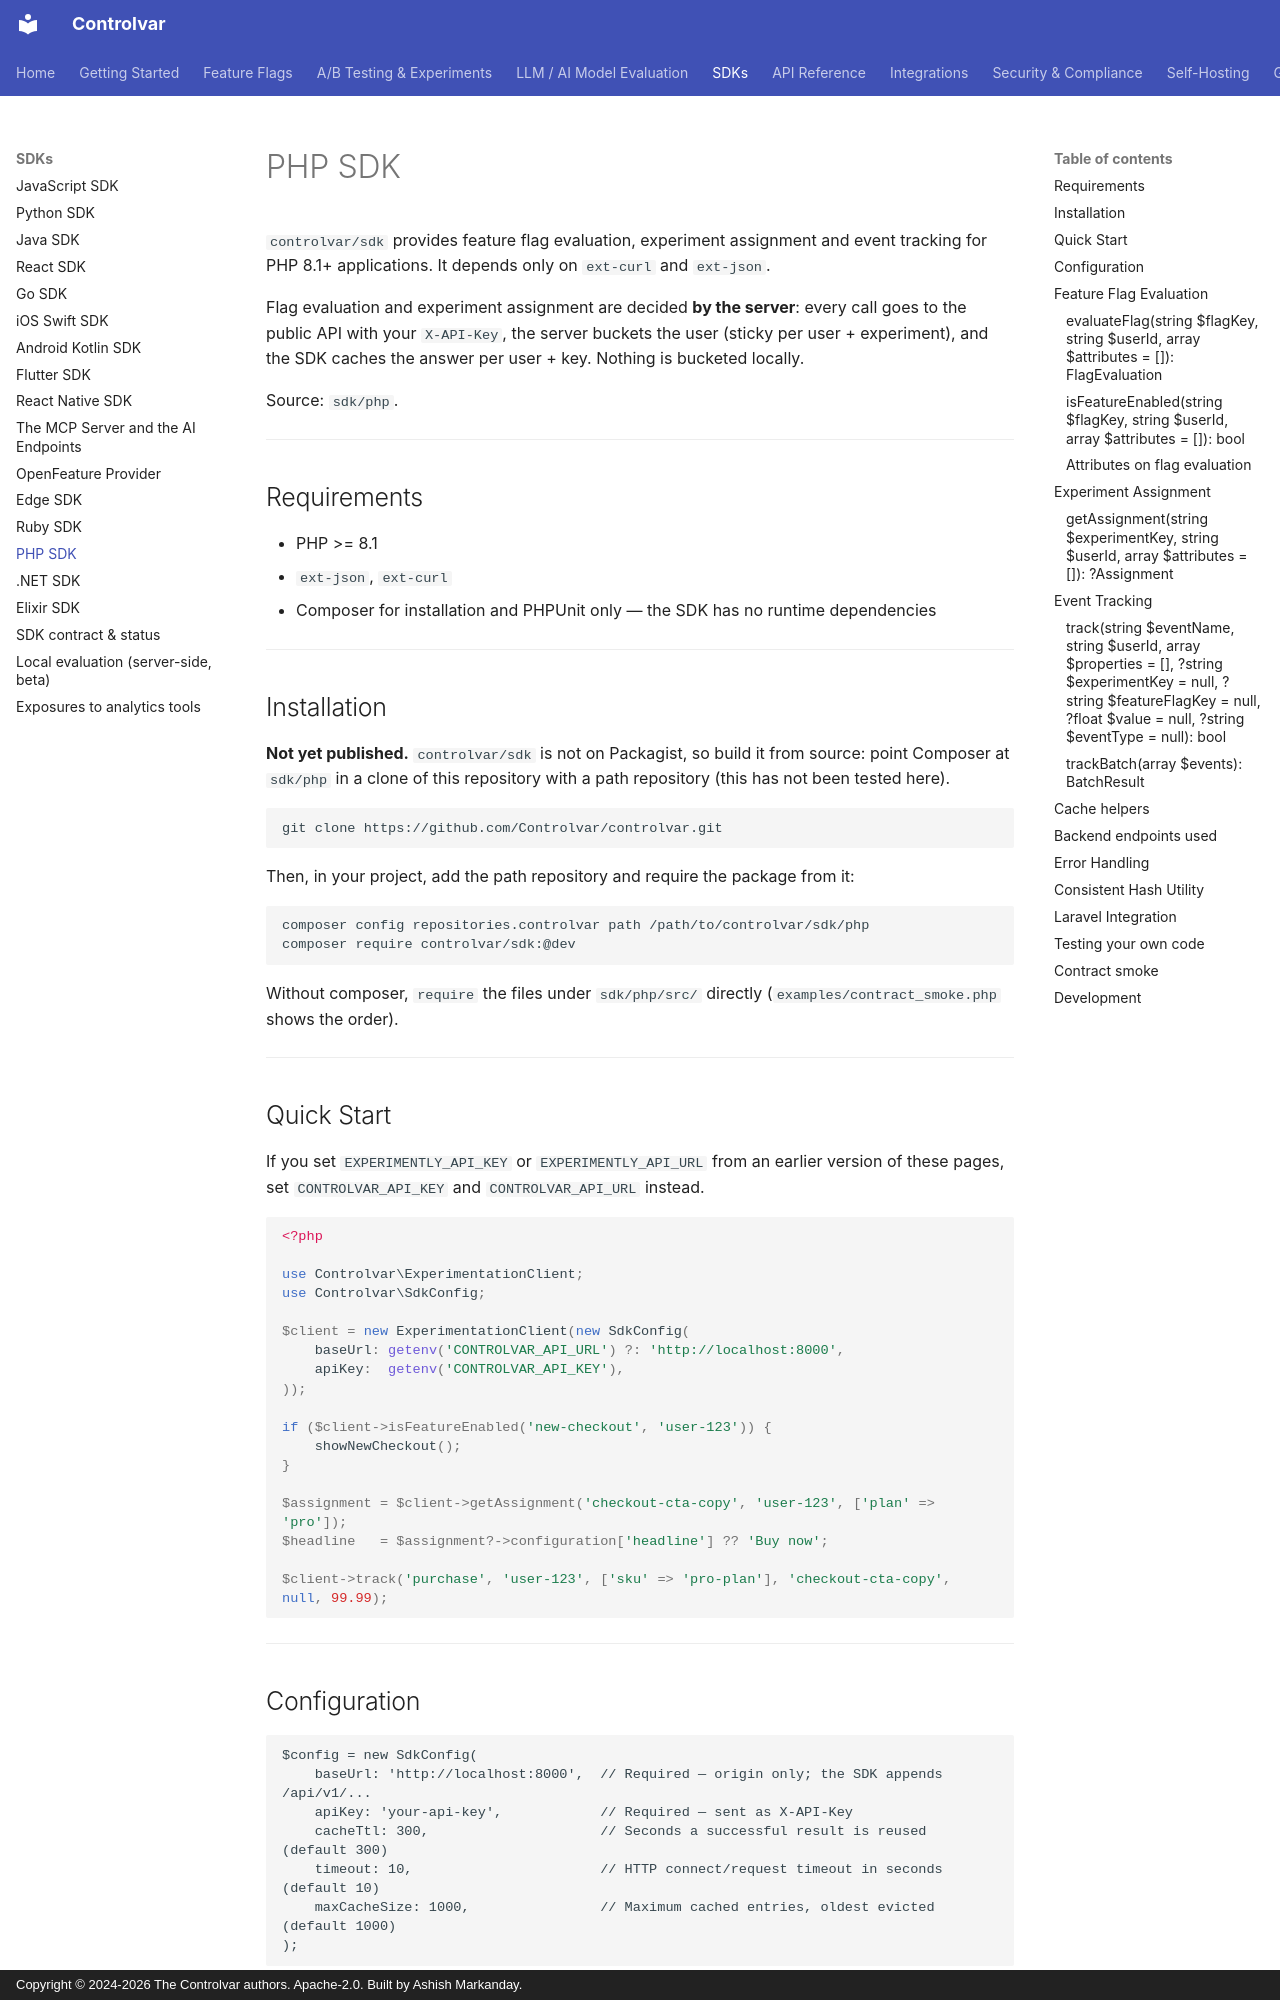

repository: Controlvar/controlvar · page: sdk/php/index.html · generator: mkdocs · copyright: Copyright © 2024-2026 The Controlvar authors. Apache-2.0. Built by Ashish Markanday.

# PHP SDK

`controlvar/sdk` provides feature flag evaluation, experiment
assignment and event tracking for PHP 8.1+ applications. It depends only on `ext-curl` and
`ext-json`.

Flag evaluation and experiment assignment are decided **by the server**: every call goes to the
public API with your `X-API-Key`, the server buckets the user (sticky per user + experiment), and
the SDK caches the answer per user + key. Nothing is bucketed locally.

Source: `sdk/php`.

---

## Requirements

- PHP >= 8.1
- `ext-json`, `ext-curl`
- Composer for installation and PHPUnit only — the SDK has no runtime dependencies

---

## Installation

**Not yet published.** `controlvar/sdk` is not on Packagist, so build it from source: point
Composer at `sdk/php` in a clone of this repository with a path repository (this has not been
tested here).

```bash
git clone https://github.com/Controlvar/controlvar.git
```

Then, in your project, add the path repository and require the package from it:

```bash
composer config repositories.controlvar path /path/to/controlvar/sdk/php
composer require controlvar/sdk:@dev
```

Without composer, `require` the files under `sdk/php/src/` directly (`examples/contract_smoke.php`
shows the order).

---

## Quick Start

If you set `EXPERIMENTLY_API_KEY` or `EXPERIMENTLY_API_URL` from an earlier version of these pages, set `CONTROLVAR_API_KEY` and `CONTROLVAR_API_URL` instead.

```php
<?php

use Controlvar\ExperimentationClient;
use Controlvar\SdkConfig;

$client = new ExperimentationClient(new SdkConfig(
    baseUrl: getenv('CONTROLVAR_API_URL') ?: 'http://localhost:8000',
    apiKey:  getenv('CONTROLVAR_API_KEY'),
));

if ($client->isFeatureEnabled('new-checkout', 'user-123')) {
    showNewCheckout();
}

$assignment = $client->getAssignment('checkout-cta-copy', 'user-123', ['plan' => 'pro']);
$headline   = $assignment?->configuration['headline'] ?? 'Buy now';

$client->track('purchase', 'user-123', ['sku' => 'pro-plan'], 'checkout-cta-copy', null, 99.99);
```

---

## Configuration

```php
$config = new SdkConfig(
    baseUrl: 'http://localhost:8000',  // Required — origin only; the SDK appends /api/v1/...
    apiKey: 'your-api-key',            // Required — sent as X-API-Key
    cacheTtl: 300,                     // Seconds a successful result is reused (default 300)
    timeout: 10,                       // HTTP connect/request timeout in seconds (default 10)
    maxCacheSize: 1000,                // Maximum cached entries, oldest evicted (default 1000)
);
```

| Parameter | Type | Default | Description |
|-----------|------|---------|-------------|
| `baseUrl` | `string` | *(required)* | Backend origin, e.g. `https://api.example.com` |
| `apiKey` | `string` | *(required)* | API key sent as `X-API-Key` |
| `cacheTtl` | `int` | `300` | How long a successful evaluation/assignment is reused (seconds) |
| `timeout` | `int` | `10` | cURL connect and total timeout (seconds) |
| `maxCacheSize` | `int` | `1000` | Maximum cache entries |

`SdkConfig` validates its arguments and throws `InvalidArgumentException` for an empty
`baseUrl`/`apiKey` or a non-positive timeout/size.

---

## Feature Flag Evaluation
